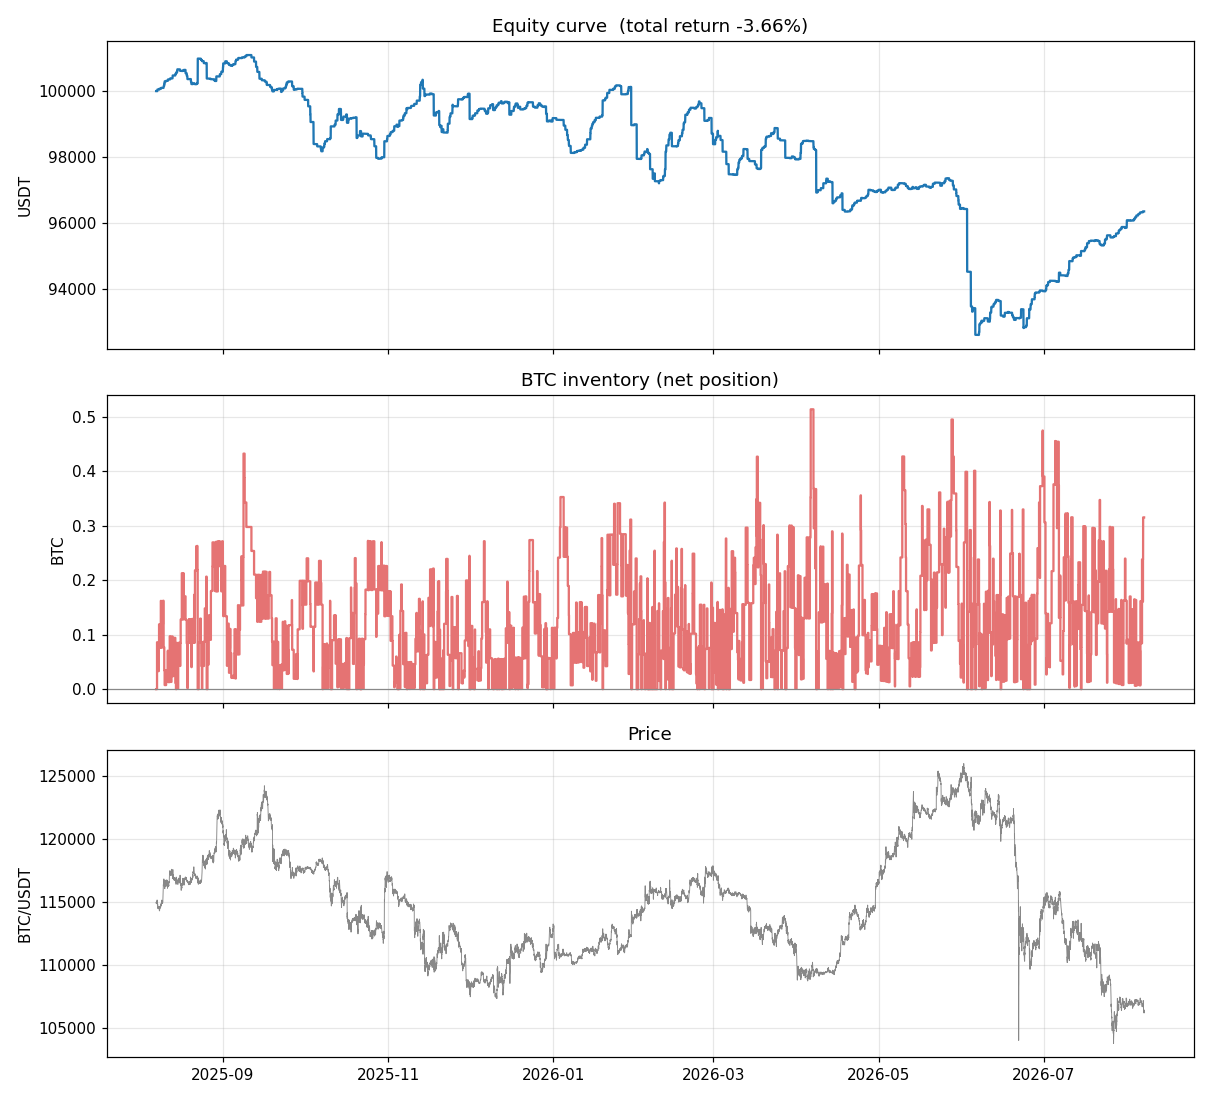

The table this chart was drawn from, first rows:
ts_ns, equity
1754556900000000000, 100000
1754558700000000000, 100000
1754560500000000000, 100000
1754562300000000000, 100000
1754564100000000000, 100000
1754565900000000000, 100000
1754567700000000000, 100000
1754569500000000000, 100000
1754571300000000000, 100000
1754573100000000000, 100000
1754574900000000000, 100000
1754576700000000000, 100000
1754578500000000000, 100000
1754580300000000000, 100000
1754582100000000000, 100000
1754583900000000000, 100000
1754585700000000000, 99998
1754587500000000000, 99998
1754589300000000000, 99998
1754591100000000000, 99998
1754592900000000000, 99998
1754594700000000000, 99998
1754596500000000000, 100049
1754598300000000000, 100049
1754600100000000000, 100049
1754601900000000000, 100049
1754603700000000000, 100049
1754605500000000000, 100049
1754607300000000000, 100049
1754609100000000000, 100049
1754610900000000000, 100049
1754612700000000000, 100049
1754614500000000000, 100049
1754616300000000000, 100049
1754618100000000000, 100049
1754619900000000000, 100049
1754621700000000000, 100049
1754623500000000000, 100049
1754625300000000000, 100049
1754627100000000000, 100049
1754628900000000000, 100049
1754630700000000000, 100049
1754632500000000000, 100049
1754634300000000000, 100049
1754636100000000000, 100049
1754637900000000000, 100049
1754639700000000000, 100049
1754641500000000000, 100049
1754643300000000000, 100048
1754645100000000000, 100048
1754646900000000000, 100048
1754648700000000000, 100048
1754650500000000000, 100047
1754652300000000000, 100047
1754654100000000000, 100047
1754655900000000000, 100047
1754657700000000000, 100047
1754659500000000000, 100047
1754661300000000000, 100047
1754663100000000000, 100075
... 21,079 more rows
